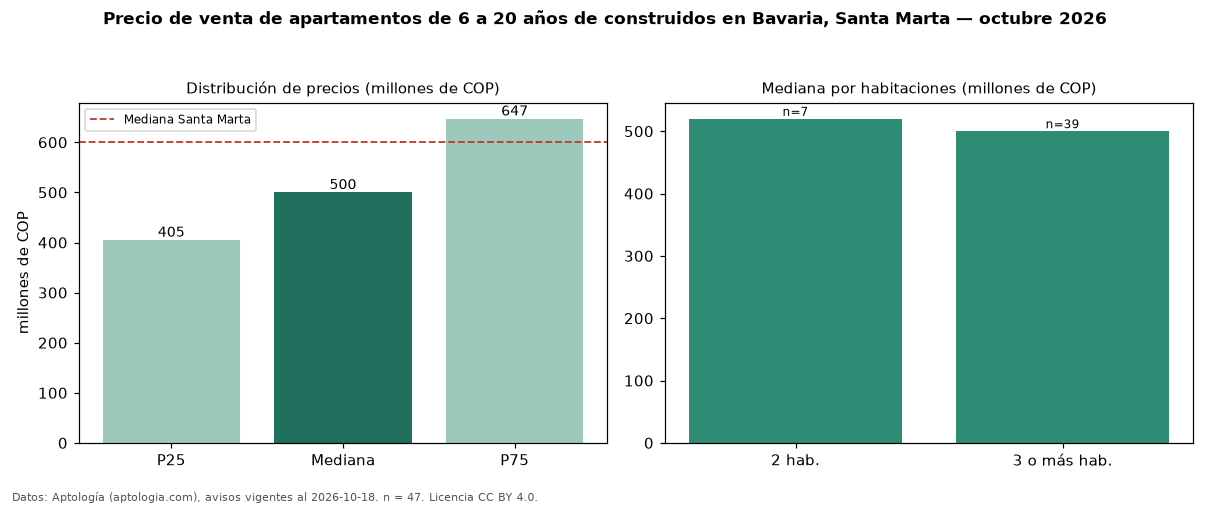

Values plotted in this chart, from the file beside it:
seccion, metrica, valor, moneda, n
filtro, edad2, de 6 a 20 años de construidos, , 47
precio, p25, 405000000, COP, 47
precio, mediana, 500000000, COP, 47
precio, p75, 647000000, COP, 47
precio, minimo, 235000000, COP, 47
precio, maximo, 1450000000, COP, 47
m2, mediana_precio_m2, 4302876, COP, 46
m2, area_mediana_m2, 129.0, m2, 46
admin, mediana_admin_mes, 624000, COP, 36
banos, mediana_banos, 3.0, , 
parqueadero, pct_con_parqueadero, 93.6, %, 47
estrato, estrato_mas_frecuente, 6, , 47
habitaciones, 2, 520000000, COP, 7
habitaciones, 3+, 500000000, COP, 39
ciudad, mediana_ciudad_referencia, 600000000, COP, 
ciudad, mediana_m2_ciudad, 8720930, COP, 
fuente, fecha_datos, 2026-10-18, , 
fuente, atribucion, https://www.aptologia.com/venta/santa-ma…, , 
fuente, licencia, CC BY 4.0, , 
